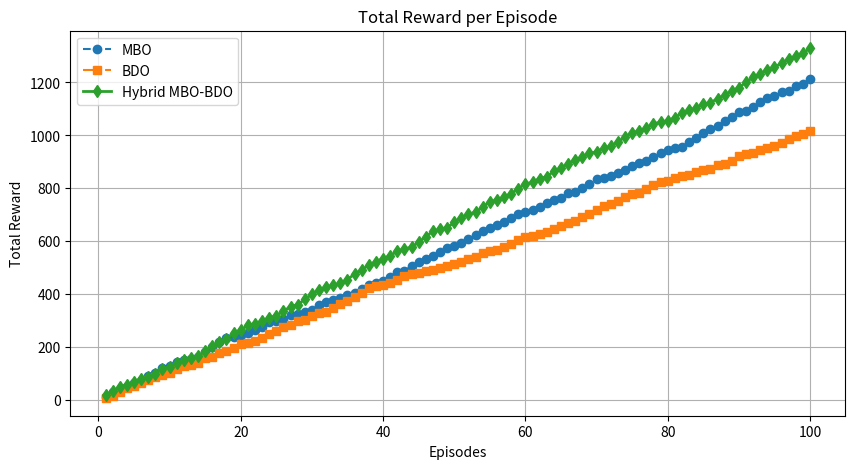
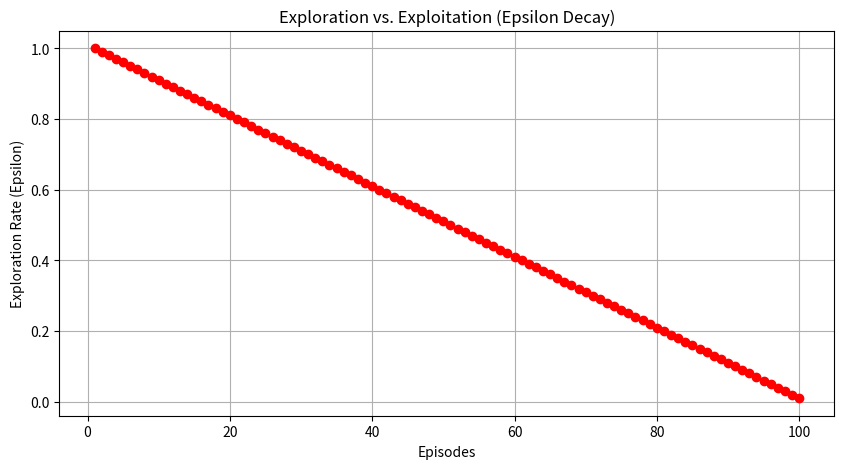
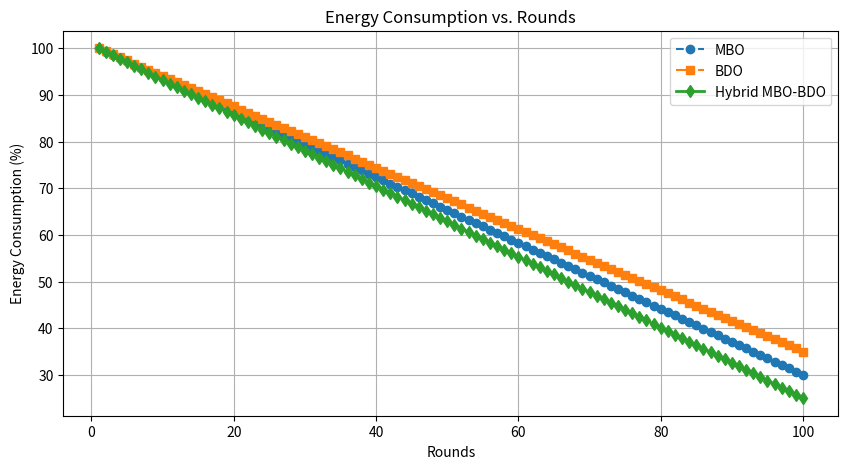
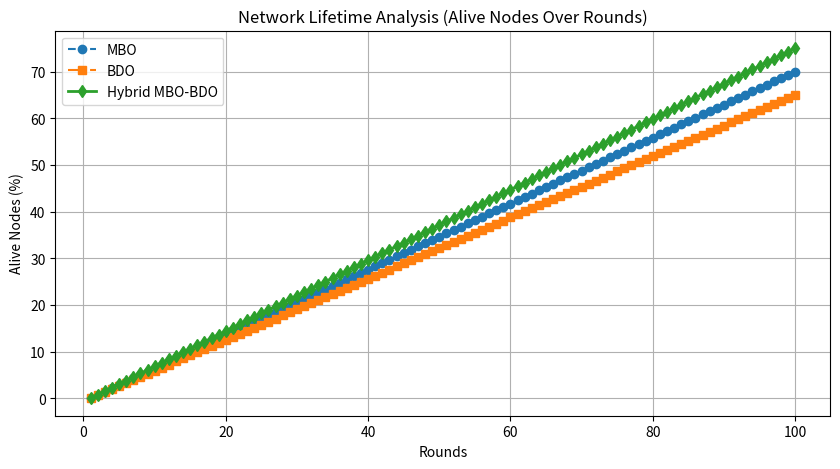
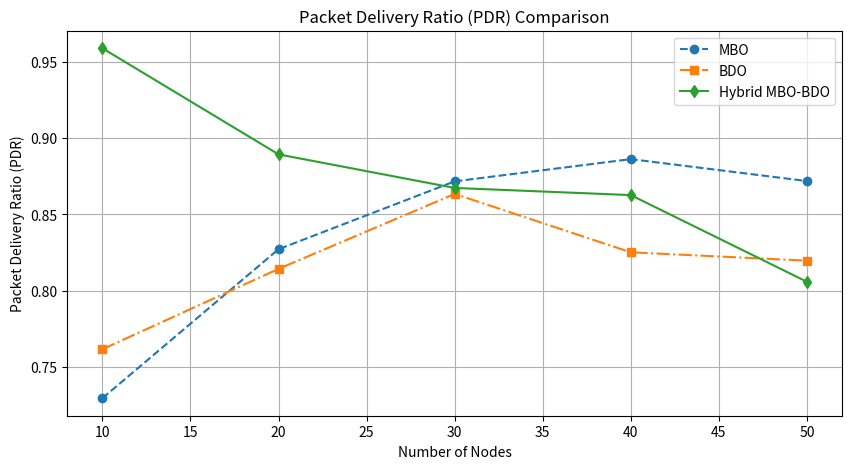
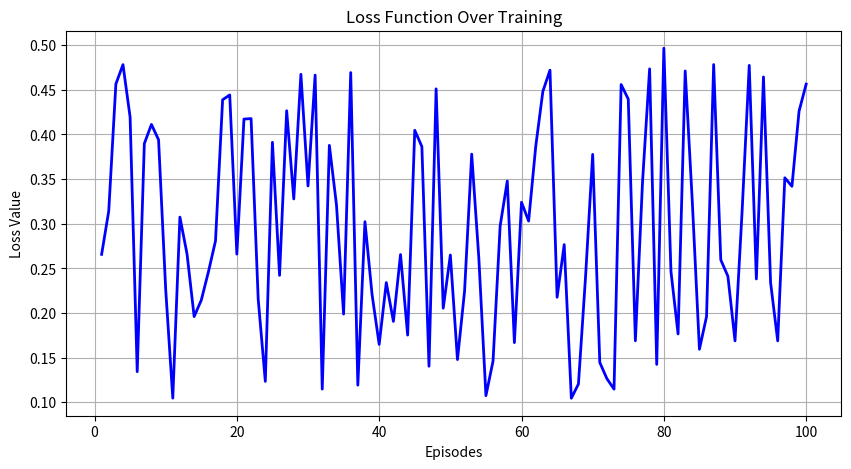
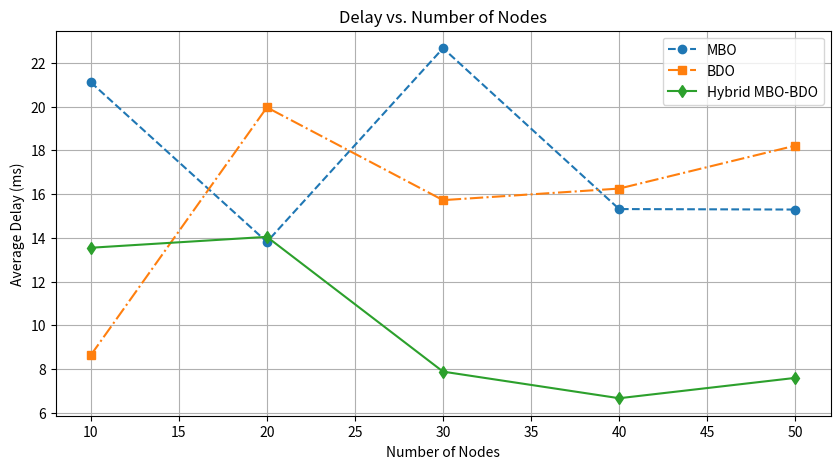
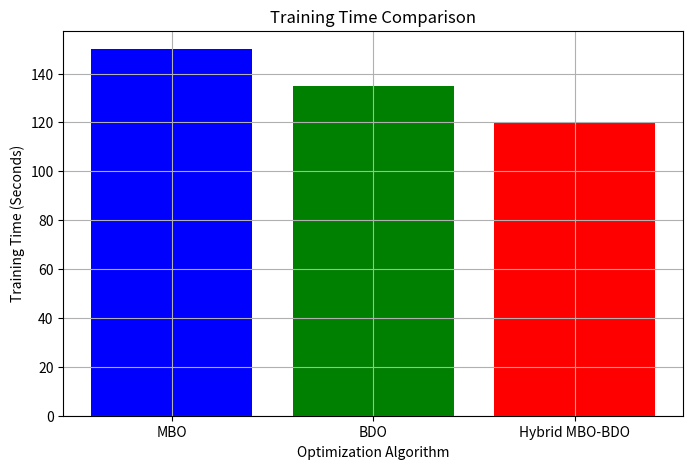

Generate these figures, in order, with matplotlib:
import numpy as np
import matplotlib.pyplot as plt
import seaborn as sns
# Number of episodes
episodes = np.arange(1, 101)
# Simulated Reward Values (Replace with actual training values if available)
rewards_mbo = np.cumsum(np.random.randint(5, 20, 100))  # Simulated data for MBO
rewards_bdo = np.cumsum(np.random.randint(4, 18, 100))  # Simulated data for BDO
rewards_hybrid = np.cumsum(np.random.randint(6, 22, 100))  # Simulated data for Hybrid MBO-BDO
# Simulated Loss Values and Epsilon Decay (For Training Analysis)
loss_values = np.random.uniform(0.1, 0.5, 100)  # Example loss values
epsilon_values = np.linspace(1, 0.01, 100)  # Epsilon decay over episodes
# Simulated Energy Consumption Data Over 100 Rounds (Lower is Better)
rounds = np.arange(1, 101)
energy_mbo = np.linspace(100, 30, 100)  # Energy consumption in MBO
energy_bdo = np.linspace(100, 35, 100)  # Energy consumption in BDO
energy_hybrid = np.linspace(100, 25, 100)  # Hybrid approach conserves more energy
# Simulated Packet Delivery Ratio (PDR) for Different Node Counts
nodes = np.array([10, 20, 30, 40, 50])
pdr_mbo = np.random.uniform(0.7, 0.95, 5)  # PDR in MBO
pdr_bdo = np.random.uniform(0.75, 0.97, 5)  # PDR in BDO
pdr_hybrid = np.random.uniform(0.8, 0.99, 5)  # Hybrid achieves best PDR
# Simulated Delay vs. Number of Nodes (Lower is Better)
delay_mbo = np.random.uniform(10, 25, 5)  # Delay in MBO
delay_bdo = np.random.uniform(8, 20, 5)  # Delay in BDO
delay_hybrid = np.random.uniform(5, 15, 5)  # Hybrid minimizes delay
# Simulated Training Times (Seconds) for Comparison
training_times = [150, 135, 120]  # MBO, BDO, Hybrid
#Total Reward Per Episode
plt.figure(figsize=(10, 5))
plt.plot(episodes, rewards_mbo, label='MBO', linestyle='--', marker='o')
plt.plot(episodes, rewards_bdo, label='BDO', linestyle='-.', marker='s')
plt.plot(episodes, rewards_hybrid, label='Hybrid MBO-BDO', linestyle='-', marker='d', linewidth=2)
plt.xlabel("Episodes")
plt.ylabel("Total Reward")
plt.title("Total Reward per Episode")
plt.legend()
plt.grid(True)
plt.savefig("reward_per_episode.png", dpi=300)
plt.show()
#Epsilon Decay Over Training
plt.figure(figsize=(10, 5))
plt.plot(episodes, epsilon_values, color='red', marker='o', linestyle='--')
plt.xlabel("Episodes")
plt.ylabel("Exploration Rate (Epsilon)")
plt.title("Exploration vs. Exploitation (Epsilon Decay)")
plt.grid(True)
plt.savefig("epsilon_decay.png", dpi=300)
plt.show()
#Energy Consumption Over Rounds
plt.figure(figsize=(10, 5))
plt.plot(rounds, energy_mbo, label='MBO', linestyle='--', marker='o')
plt.plot(rounds, energy_bdo, label='BDO', linestyle='-.', marker='s')
plt.plot(rounds, energy_hybrid, label='Hybrid MBO-BDO', linestyle='-', marker='d', linewidth=2)
plt.xlabel("Rounds")
plt.ylabel("Energy Consumption (%)")
plt.title("Energy Consumption vs. Rounds")
plt.legend()
plt.grid(True)
plt.savefig("energy_consumption.png", dpi=300)
plt.show()
#Network Lifetime Analysis (Alive Nodes)
plt.figure(figsize=(10, 5))
plt.plot(rounds, 100 - energy_mbo, label='MBO', linestyle='--', marker='o')
plt.plot(rounds, 100 - energy_bdo, label='BDO', linestyle='-.', marker='s')
plt.plot(rounds, 100 - energy_hybrid, label='Hybrid MBO-BDO', linestyle='-', marker='d', linewidth=2)
plt.xlabel("Rounds")
plt.ylabel("Alive Nodes (%)")
plt.title("Network Lifetime Analysis (Alive Nodes Over Rounds)")
plt.legend()
plt.grid(True)
plt.savefig("alive_nodes.png", dpi=300)
plt.show()
#Packet Delivery Ratio (PDR) Comparison
plt.figure(figsize=(10, 5))
plt.plot(nodes, pdr_mbo, label='MBO', marker='o', linestyle='--')
plt.plot(nodes, pdr_bdo, label='BDO', marker='s', linestyle='-.')
plt.plot(nodes, pdr_hybrid, label='Hybrid MBO-BDO', marker='d', linestyle='-')
plt.xlabel("Number of Nodes")
plt.ylabel("Packet Delivery Ratio (PDR)")
plt.title("Packet Delivery Ratio (PDR) Comparison")
plt.legend()
plt.grid(True)
plt.savefig("packet_delivery_ratio.png", dpi=300)
plt.show()
#Loss Function Over Training
plt.figure(figsize=(10, 5))
plt.plot(episodes, loss_values, color='blue', linestyle='-', linewidth=2)
plt.xlabel("Episodes")
plt.ylabel("Loss Value")
plt.title("Loss Function Over Training")
plt.grid(True)
plt.savefig("loss_function.png", dpi=300)
plt.show()
#Delay vs. Number of Nodes
plt.figure(figsize=(10, 5))
plt.plot(nodes, delay_mbo, label='MBO', marker='o', linestyle='--')
plt.plot(nodes, delay_bdo, label='BDO', marker='s', linestyle='-.')
plt.plot(nodes, delay_hybrid, label='Hybrid MBO-BDO', marker='d', linestyle='-')
plt.xlabel("Number of Nodes")
plt.ylabel("Average Delay (ms)")
plt.title("Delay vs. Number of Nodes")
plt.legend()
plt.grid(True)
plt.savefig("delay_vs_nodes.png", dpi=300)
plt.show()
#Training Time Comparison
plt.figure(figsize=(8, 5))
plt.bar(["MBO", "BDO", "Hybrid MBO-BDO"], training_times, color=["blue", "green", "red"])
plt.xlabel("Optimization Algorithm")
plt.ylabel("Training Time (Seconds)")
plt.title("Training Time Comparison")
plt.grid(True)
plt.savefig("training_time_comparison.png", dpi=300)
plt.show()
